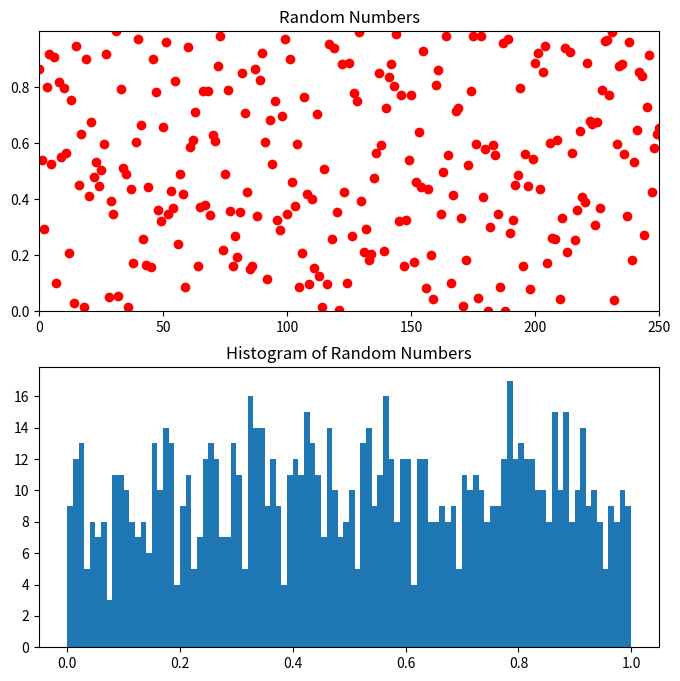

Recreate this plot in Python.
import matplotlib.pyplot as plt

import random
     
def main():
     data=[]

     random.seed(4567)        

# For the exmaple in class, but  not the programming assignment
#    values=[1,2,3,5,7,11,13,17,19,23]
#    weights=[2,4,6,8,10,2,4,6,8,10]
#    data=random.choices(values,weights=weights,k=100000)

     for i in range(1000):
         data.append(random.random())

     maxY=max(data)
     plt.figure(figsize=(8,8))
     plt.subplot(2,1,1)
     plt.plot(data,'ro')
     plt.axis([0,250,0.0,maxY])
     plt.title('Random Numbers')

     numBins=100
     plt.subplot(2,1,2)
     plt.hist(data,numBins)
     plt.title('Histogram of Random Numbers')
     plt.show()
         

     
if __name__ == "__main__":
   main()            



